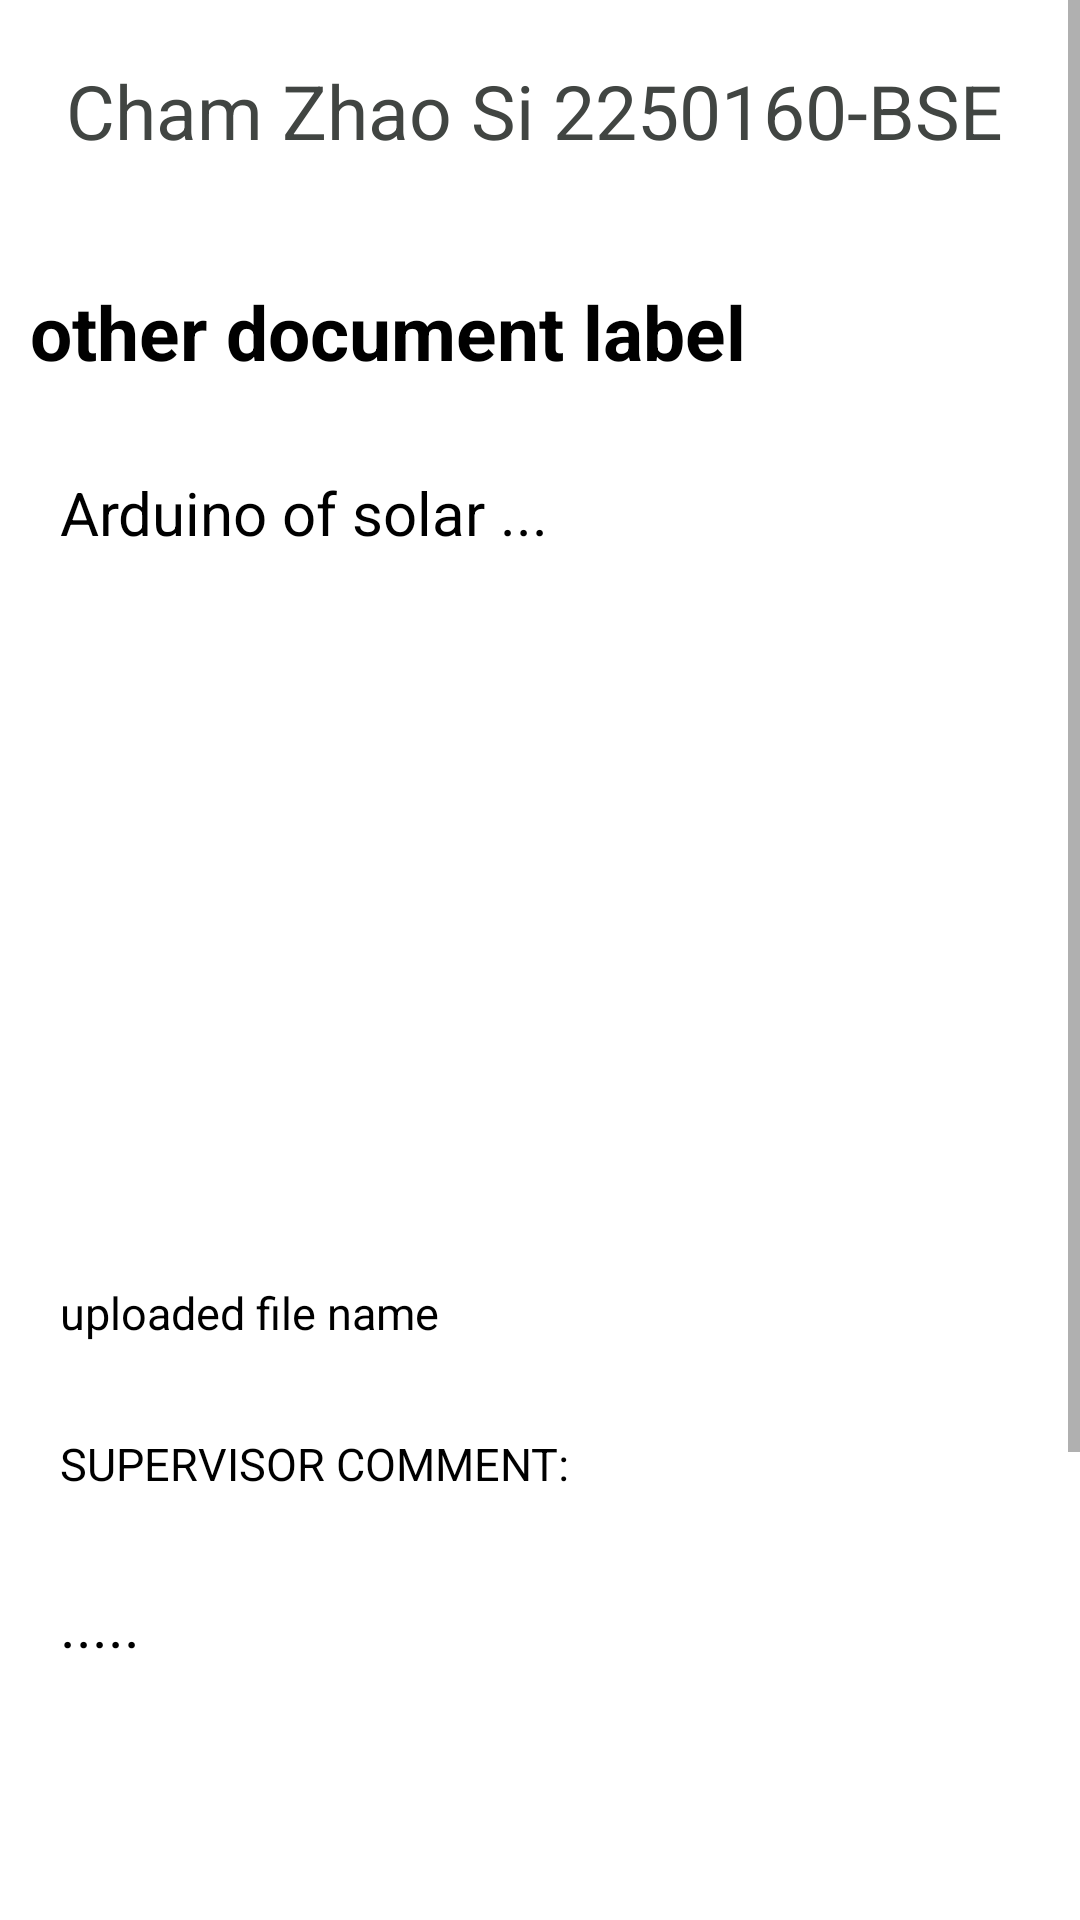

Write the Android layout XML for this screen, with the resource values it uses.
<!-- AndroidManifest.xml: application theme Theme.PairAssginment -->
<!-- res/layout/activity_view_other_submit_form.xml -->
<?xml version="1.0" encoding="utf-8"?>
<ScrollView xmlns:android="http://schemas.android.com/apk/res/android"
    xmlns:app="http://schemas.android.com/apk/res-auto"
    xmlns:tools="http://schemas.android.com/tools"
    android:layout_width="match_parent"
    android:layout_height="match_parent"
    android:fillViewport="true"
    tools:context=".student.ViewTopicsSubmitForm">

    <androidx.constraintlayout.widget.ConstraintLayout
        android:layout_width="match_parent"
        android:layout_height="wrap_content"
        android:orientation="vertical">

        <TextView
            android:id="@+id/student_name_id_tv"
            android:layout_width="match_parent"
            android:layout_height="wrap_content"
            android:layout_marginEnd="4dp"
            android:padding="20dp"
            android:text="Cham Zhao Si 2250160-BSE"
            android:textAlignment="center"
            android:textColor="@color/little_white_black"
            android:textSize="@dimen/app_name_text_size"
            app:layout_constraintEnd_toEndOf="parent"
            app:layout_constraintTop_toTopOf="parent" />

        <TextView
            android:id="@+id/document_label_tv"
            android:layout_width="match_parent"
            android:layout_height="wrap_content"
            android:text="@string/other_document_label_tv"
            app:layout_constraintTop_toBottomOf="@id/student_name_id_tv"
            app:layout_constraintLeft_toLeftOf="parent"
            app:layout_constraintBottom_toTopOf="@id/student_comment_tv"
            android:paddingVertical="10dp"
            android:textSize="@dimen/app_name_text_size"
            android:textStyle="bold"
            android:textColor="@color/black"
            android:layout_margin="10dp"/>

        <TextView
            android:id="@+id/student_comment_tv"
            android:layout_width="match_parent"
            android:layout_height="wrap_content"
            android:text="Arduino of solar ..."
            app:layout_constraintTop_toBottomOf="@id/document_label_tv"
            app:layout_constraintLeft_toLeftOf="parent"
            android:layout_margin="10dp"
            android:padding="10dp"
            android:textSize="20sp"
            android:textColor="@color/black"
            android:background="@drawable/bg_rounded"
            android:scrollbars="vertical"
            android:lines="15"
            android:minLines="10"/>

        <TextView
            android:id="@+id/uploaded_file_name_tv"
            android:layout_width="match_parent"
            android:layout_height="wrap_content"
            android:text="uploaded file name"
            app:layout_constraintTop_toBottomOf="@id/student_comment_tv"
            app:layout_constraintLeft_toLeftOf="parent"
            android:layout_margin="10dp"
            android:padding="10dp"
            android:textSize="15sp"
            android:textColor="@color/black"
            android:background="@drawable/bg_rounded"/>

        <TextView
            android:id="@+id/supervisor_comment_label_tv"
            android:layout_width="match_parent"
            android:layout_height="wrap_content"
            android:text="SUPERVISOR COMMENT: "
            app:layout_constraintTop_toBottomOf="@id/uploaded_file_name_tv"
            app:layout_constraintRight_toRightOf="parent"
            android:layout_margin="10dp"
            android:padding="10dp"
            android:textSize="15sp"
            android:textColor="@color/black"/>

        <TextView
            android:id="@+id/supervisor_comment_tv"
            android:layout_width="match_parent"
            android:layout_height="wrap_content"
            android:text="....."
            app:layout_constraintTop_toBottomOf="@id/supervisor_comment_label_tv"
            app:layout_constraintLeft_toLeftOf="parent"
            android:layout_margin="10dp"
            android:padding="10dp"
            android:textSize="20sp"
            android:textColor="@color/black"
            android:background="@drawable/bg_rounded"
            android:scrollbars="vertical"
            android:lines="15"
            android:minLines="10"/>


        <Button
            android:id="@+id/back_btn"
            android:layout_width="wrap_content"
            android:layout_height="wrap_content"
            app:layout_constraintTop_toBottomOf="@+id/supervisor_comment_tv"
            app:layout_constraintRight_toRightOf="parent"
            android:layout_marginVertical="20sp"
            android:layout_marginHorizontal="20dp"
            android:paddingHorizontal="20dp"
            android:paddingVertical="10dp"
            android:text="BACK"
            android:backgroundTint="@color/sign_in_btn_bng"
            android:textSize="@dimen/sign_in_btn_text_size"/>

    </androidx.constraintlayout.widget.ConstraintLayout>

</ScrollView>
<!-- resources referenced by this layout -->
<resources>
  <color name="black">#FF000000</color>
  <color name="little_white_black">#414542</color>
  <color name="sign_in_btn_bng">#266bd1</color>
  <dimen name="app_name_text_size">25sp</dimen>
  <dimen name="sign_in_btn_text_size">20sp</dimen>
  <string name="other_document_label_tv">other document label</string>
  <style name="Theme.PairAssginment" parent="Theme.MaterialComponents.DayNight.DarkActionBar">
          
          <item name="colorPrimary">@color/purple_500</item>
          <item name="colorPrimaryVariant">@color/purple_700</item>
          <item name="colorOnPrimary">@color/white</item>
          
          <item name="colorSecondary">@color/teal_200</item>
          <item name="colorSecondaryVariant">@color/teal_700</item>
          <item name="colorOnSecondary">@color/black</item>
          
          <item name="android:statusBarColor">?attr/colorPrimaryVariant</item>
          
      </style>
  <color name="purple_500">#FF6200EE</color>
  <color name="purple_700">#FF3700B3</color>
  <color name="white">#FFFFFFFF</color>
  <color name="teal_200">#FF03DAC5</color>
  <color name="teal_700">#FF018786</color>
</resources>
